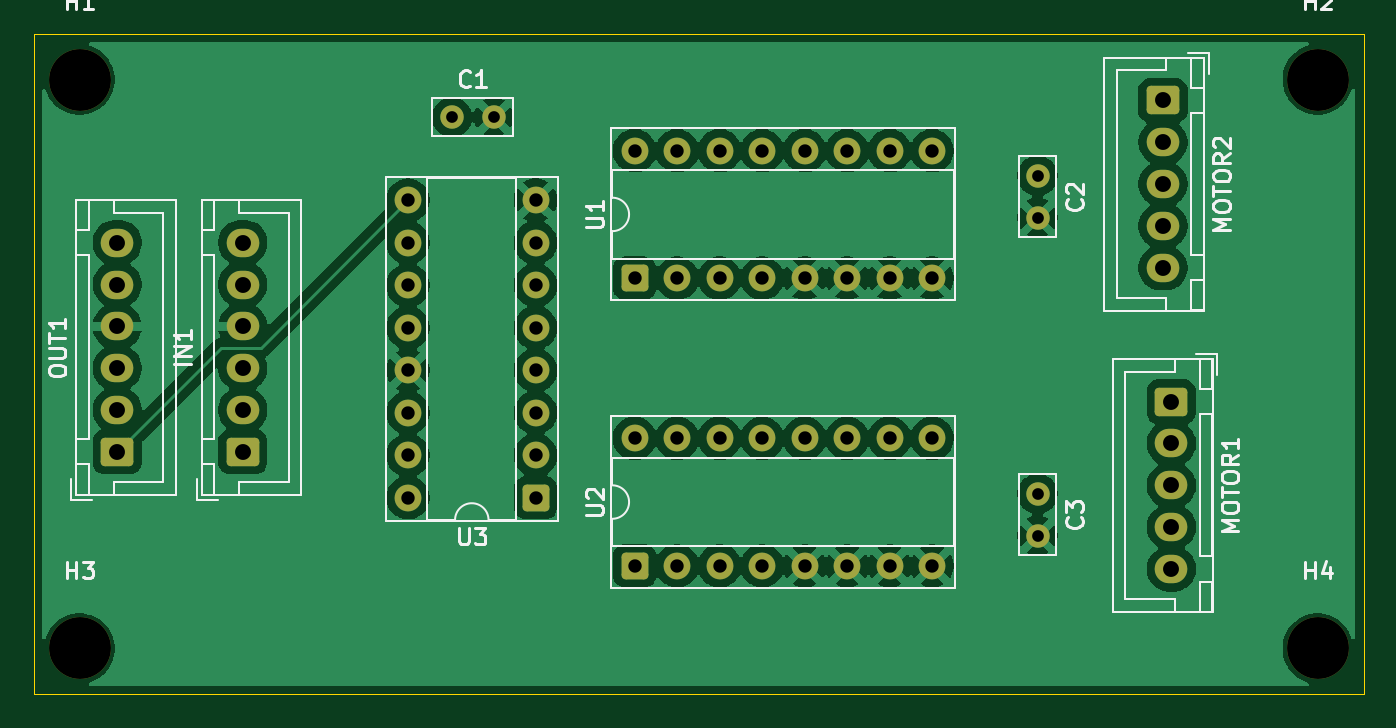
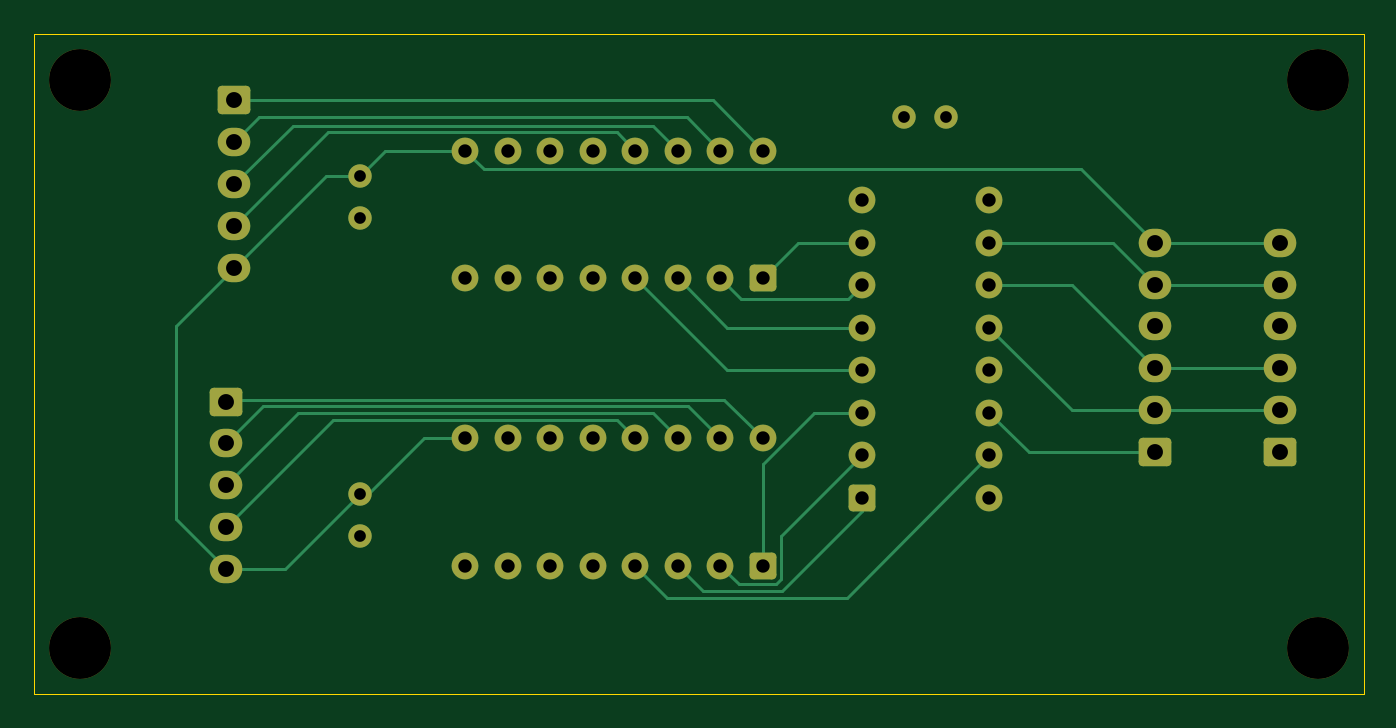
Circuit board: 11 layer files. Board 79.5 x 39.5 mm.
- bottom_copper: driver-B_Cu.gbr (11105 bytes)
- bottom_mask: driver-B_Mask.gbr (3933 bytes)
- paste: driver-B_Paste.gbr (449 bytes)
- bottom_silk: driver-B_Silkscreen.gbr (450 bytes)
- outline: driver-Edge_Cuts.gbr (609 bytes)
- top_copper: driver-F_Cu.gbr (129727 bytes)
- top_mask: driver-F_Mask.gbr (3933 bytes)
- paste: driver-F_Paste.gbr (449 bytes)
- top_silk: driver-F_Silkscreen.gbr (24502 bytes)
- drill: driver-NPTH.drl (397 bytes)
- drill: driver-PTH.drl (1577 bytes)

=== bottom_copper: driver-B_Cu.gbr (11105 bytes, source omitted) ===
=== bottom_mask: driver-B_Mask.gbr ===
%TF.GenerationSoftware,KiCad,Pcbnew,9.0.2*%
%TF.CreationDate,2025-06-11T22:07:18-07:00*%
%TF.ProjectId,driver,64726976-6572-42e6-9b69-6361645f7063,rev?*%
%TF.SameCoordinates,Original*%
%TF.FileFunction,Soldermask,Bot*%
%TF.FilePolarity,Negative*%
%FSLAX46Y46*%
G04 Gerber Fmt 4.6, Leading zero omitted, Abs format (unit mm)*
G04 Created by KiCad (PCBNEW 9.0.2) date 2025-06-11 22:07:18*
%MOMM*%
%LPD*%
G01*
G04 APERTURE LIST*
G04 Aperture macros list*
%AMRoundRect*
0 Rectangle with rounded corners*
0 $1 Rounding radius*
0 $2 $3 $4 $5 $6 $7 $8 $9 X,Y pos of 4 corners*
0 Add a 4 corners polygon primitive as box body*
4,1,4,$2,$3,$4,$5,$6,$7,$8,$9,$2,$3,0*
0 Add four circle primitives for the rounded corners*
1,1,$1+$1,$2,$3*
1,1,$1+$1,$4,$5*
1,1,$1+$1,$6,$7*
1,1,$1+$1,$8,$9*
0 Add four rect primitives between the rounded corners*
20,1,$1+$1,$2,$3,$4,$5,0*
20,1,$1+$1,$4,$5,$6,$7,0*
20,1,$1+$1,$6,$7,$8,$9,0*
20,1,$1+$1,$8,$9,$2,$3,0*%
G04 Aperture macros list end*
%ADD10RoundRect,0.250000X0.550000X-0.550000X0.550000X0.550000X-0.550000X0.550000X-0.550000X-0.550000X0*%
%ADD11C,1.600000*%
%ADD12O,1.950000X1.700000*%
%ADD13RoundRect,0.250000X-0.725000X0.600000X-0.725000X-0.600000X0.725000X-0.600000X0.725000X0.600000X0*%
%ADD14C,3.700000*%
%ADD15RoundRect,0.250000X0.550000X0.550000X-0.550000X0.550000X-0.550000X-0.550000X0.550000X-0.550000X0*%
%ADD16RoundRect,0.250000X0.725000X-0.600000X0.725000X0.600000X-0.725000X0.600000X-0.725000X-0.600000X0*%
%ADD17C,1.400000*%
G04 APERTURE END LIST*
D10*
%TO.C,U2*%
X135920000Y-131810000D03*
D11*
X138460000Y-131810000D03*
X141000000Y-131810000D03*
X143540000Y-131810000D03*
X146080000Y-131810000D03*
X148620000Y-131810000D03*
X151160000Y-131810000D03*
X153700000Y-131810000D03*
X153700000Y-124190000D03*
X151160000Y-124190000D03*
X148620000Y-124190000D03*
X146080000Y-124190000D03*
X143540000Y-124190000D03*
X141000000Y-124190000D03*
X138460000Y-124190000D03*
X135920000Y-124190000D03*
%TD*%
D10*
%TO.C,U1*%
X135920000Y-114620000D03*
D11*
X138460000Y-114620000D03*
X141000000Y-114620000D03*
X143540000Y-114620000D03*
X146080000Y-114620000D03*
X148620000Y-114620000D03*
X151160000Y-114620000D03*
X153700000Y-114620000D03*
X153700000Y-107000000D03*
X151160000Y-107000000D03*
X148620000Y-107000000D03*
X146080000Y-107000000D03*
X143540000Y-107000000D03*
X141000000Y-107000000D03*
X138460000Y-107000000D03*
X135920000Y-107000000D03*
%TD*%
D12*
%TO.C,MOTOR1*%
X168000000Y-132000000D03*
X168000000Y-129500000D03*
X168000000Y-127000000D03*
X168000000Y-124500000D03*
D13*
X168000000Y-122000000D03*
%TD*%
D14*
%TO.C,H1*%
X102750000Y-102750000D03*
%TD*%
D15*
%TO.C,U3*%
X130000000Y-127740000D03*
D11*
X130000000Y-125200000D03*
X130000000Y-122660000D03*
X130000000Y-120120000D03*
X130000000Y-117580000D03*
X130000000Y-115040000D03*
X130000000Y-112500000D03*
X130000000Y-109960000D03*
X122380000Y-109960000D03*
X122380000Y-112500000D03*
X122380000Y-115040000D03*
X122380000Y-117580000D03*
X122380000Y-120120000D03*
X122380000Y-122660000D03*
X122380000Y-125200000D03*
X122380000Y-127740000D03*
%TD*%
D14*
%TO.C,H4*%
X176750000Y-136750000D03*
%TD*%
%TO.C,H3*%
X102750000Y-136750000D03*
%TD*%
D16*
%TO.C,OUT1*%
X105000000Y-125000000D03*
D12*
X105000000Y-122500000D03*
X105000000Y-120000000D03*
X105000000Y-117500000D03*
X105000000Y-115000000D03*
X105000000Y-112500000D03*
%TD*%
D17*
%TO.C,C2*%
X160000000Y-111000000D03*
X160000000Y-108500000D03*
%TD*%
D12*
%TO.C,IN1*%
X112500000Y-112500000D03*
X112500000Y-115000000D03*
X112500000Y-117500000D03*
X112500000Y-120000000D03*
X112500000Y-122500000D03*
D16*
X112500000Y-125000000D03*
%TD*%
D17*
%TO.C,C3*%
X160000000Y-130000000D03*
X160000000Y-127500000D03*
%TD*%
D12*
%TO.C,MOTOR2*%
X167500000Y-114000000D03*
X167500000Y-111500000D03*
X167500000Y-109000000D03*
X167500000Y-106500000D03*
D13*
X167500000Y-104000000D03*
%TD*%
D14*
%TO.C,H2*%
X176750000Y-102750000D03*
%TD*%
D17*
%TO.C,C1*%
X125000000Y-105000000D03*
X127500000Y-105000000D03*
%TD*%
M02*

=== paste: driver-B_Paste.gbr ===
%TF.GenerationSoftware,KiCad,Pcbnew,9.0.2*%
%TF.CreationDate,2025-06-11T22:07:18-07:00*%
%TF.ProjectId,driver,64726976-6572-42e6-9b69-6361645f7063,rev?*%
%TF.SameCoordinates,Original*%
%TF.FileFunction,Paste,Bot*%
%TF.FilePolarity,Positive*%
%FSLAX46Y46*%
G04 Gerber Fmt 4.6, Leading zero omitted, Abs format (unit mm)*
G04 Created by KiCad (PCBNEW 9.0.2) date 2025-06-11 22:07:18*
%MOMM*%
%LPD*%
G01*
G04 APERTURE LIST*
G04 APERTURE END LIST*
M02*

=== bottom_silk: driver-B_Silkscreen.gbr ===
%TF.GenerationSoftware,KiCad,Pcbnew,9.0.2*%
%TF.CreationDate,2025-06-11T22:07:18-07:00*%
%TF.ProjectId,driver,64726976-6572-42e6-9b69-6361645f7063,rev?*%
%TF.SameCoordinates,Original*%
%TF.FileFunction,Legend,Bot*%
%TF.FilePolarity,Positive*%
%FSLAX46Y46*%
G04 Gerber Fmt 4.6, Leading zero omitted, Abs format (unit mm)*
G04 Created by KiCad (PCBNEW 9.0.2) date 2025-06-11 22:07:18*
%MOMM*%
%LPD*%
G01*
G04 APERTURE LIST*
G04 APERTURE END LIST*
M02*

=== outline: driver-Edge_Cuts.gbr ===
%TF.GenerationSoftware,KiCad,Pcbnew,9.0.2*%
%TF.CreationDate,2025-06-11T22:07:18-07:00*%
%TF.ProjectId,driver,64726976-6572-42e6-9b69-6361645f7063,rev?*%
%TF.SameCoordinates,Original*%
%TF.FileFunction,Profile,NP*%
%FSLAX46Y46*%
G04 Gerber Fmt 4.6, Leading zero omitted, Abs format (unit mm)*
G04 Created by KiCad (PCBNEW 9.0.2) date 2025-06-11 22:07:18*
%MOMM*%
%LPD*%
G01*
G04 APERTURE LIST*
%TA.AperFunction,Profile*%
%ADD10C,0.050000*%
%TD*%
G04 APERTURE END LIST*
D10*
X100000000Y-100000000D02*
X179500000Y-100000000D01*
X179500000Y-139500000D01*
X100000000Y-139500000D01*
X100000000Y-100000000D01*
M02*

=== top_copper: driver-F_Cu.gbr (129727 bytes, source omitted) ===
=== top_mask: driver-F_Mask.gbr ===
%TF.GenerationSoftware,KiCad,Pcbnew,9.0.2*%
%TF.CreationDate,2025-06-11T22:07:18-07:00*%
%TF.ProjectId,driver,64726976-6572-42e6-9b69-6361645f7063,rev?*%
%TF.SameCoordinates,Original*%
%TF.FileFunction,Soldermask,Top*%
%TF.FilePolarity,Negative*%
%FSLAX46Y46*%
G04 Gerber Fmt 4.6, Leading zero omitted, Abs format (unit mm)*
G04 Created by KiCad (PCBNEW 9.0.2) date 2025-06-11 22:07:18*
%MOMM*%
%LPD*%
G01*
G04 APERTURE LIST*
G04 Aperture macros list*
%AMRoundRect*
0 Rectangle with rounded corners*
0 $1 Rounding radius*
0 $2 $3 $4 $5 $6 $7 $8 $9 X,Y pos of 4 corners*
0 Add a 4 corners polygon primitive as box body*
4,1,4,$2,$3,$4,$5,$6,$7,$8,$9,$2,$3,0*
0 Add four circle primitives for the rounded corners*
1,1,$1+$1,$2,$3*
1,1,$1+$1,$4,$5*
1,1,$1+$1,$6,$7*
1,1,$1+$1,$8,$9*
0 Add four rect primitives between the rounded corners*
20,1,$1+$1,$2,$3,$4,$5,0*
20,1,$1+$1,$4,$5,$6,$7,0*
20,1,$1+$1,$6,$7,$8,$9,0*
20,1,$1+$1,$8,$9,$2,$3,0*%
G04 Aperture macros list end*
%ADD10RoundRect,0.250000X0.550000X-0.550000X0.550000X0.550000X-0.550000X0.550000X-0.550000X-0.550000X0*%
%ADD11C,1.600000*%
%ADD12O,1.950000X1.700000*%
%ADD13RoundRect,0.250000X-0.725000X0.600000X-0.725000X-0.600000X0.725000X-0.600000X0.725000X0.600000X0*%
%ADD14C,3.700000*%
%ADD15RoundRect,0.250000X0.550000X0.550000X-0.550000X0.550000X-0.550000X-0.550000X0.550000X-0.550000X0*%
%ADD16RoundRect,0.250000X0.725000X-0.600000X0.725000X0.600000X-0.725000X0.600000X-0.725000X-0.600000X0*%
%ADD17C,1.400000*%
G04 APERTURE END LIST*
D10*
%TO.C,U2*%
X135920000Y-131810000D03*
D11*
X138460000Y-131810000D03*
X141000000Y-131810000D03*
X143540000Y-131810000D03*
X146080000Y-131810000D03*
X148620000Y-131810000D03*
X151160000Y-131810000D03*
X153700000Y-131810000D03*
X153700000Y-124190000D03*
X151160000Y-124190000D03*
X148620000Y-124190000D03*
X146080000Y-124190000D03*
X143540000Y-124190000D03*
X141000000Y-124190000D03*
X138460000Y-124190000D03*
X135920000Y-124190000D03*
%TD*%
D10*
%TO.C,U1*%
X135920000Y-114620000D03*
D11*
X138460000Y-114620000D03*
X141000000Y-114620000D03*
X143540000Y-114620000D03*
X146080000Y-114620000D03*
X148620000Y-114620000D03*
X151160000Y-114620000D03*
X153700000Y-114620000D03*
X153700000Y-107000000D03*
X151160000Y-107000000D03*
X148620000Y-107000000D03*
X146080000Y-107000000D03*
X143540000Y-107000000D03*
X141000000Y-107000000D03*
X138460000Y-107000000D03*
X135920000Y-107000000D03*
%TD*%
D12*
%TO.C,MOTOR1*%
X168000000Y-132000000D03*
X168000000Y-129500000D03*
X168000000Y-127000000D03*
X168000000Y-124500000D03*
D13*
X168000000Y-122000000D03*
%TD*%
D14*
%TO.C,H1*%
X102750000Y-102750000D03*
%TD*%
D15*
%TO.C,U3*%
X130000000Y-127740000D03*
D11*
X130000000Y-125200000D03*
X130000000Y-122660000D03*
X130000000Y-120120000D03*
X130000000Y-117580000D03*
X130000000Y-115040000D03*
X130000000Y-112500000D03*
X130000000Y-109960000D03*
X122380000Y-109960000D03*
X122380000Y-112500000D03*
X122380000Y-115040000D03*
X122380000Y-117580000D03*
X122380000Y-120120000D03*
X122380000Y-122660000D03*
X122380000Y-125200000D03*
X122380000Y-127740000D03*
%TD*%
D14*
%TO.C,H4*%
X176750000Y-136750000D03*
%TD*%
%TO.C,H3*%
X102750000Y-136750000D03*
%TD*%
D16*
%TO.C,OUT1*%
X105000000Y-125000000D03*
D12*
X105000000Y-122500000D03*
X105000000Y-120000000D03*
X105000000Y-117500000D03*
X105000000Y-115000000D03*
X105000000Y-112500000D03*
%TD*%
D17*
%TO.C,C2*%
X160000000Y-111000000D03*
X160000000Y-108500000D03*
%TD*%
D12*
%TO.C,IN1*%
X112500000Y-112500000D03*
X112500000Y-115000000D03*
X112500000Y-117500000D03*
X112500000Y-120000000D03*
X112500000Y-122500000D03*
D16*
X112500000Y-125000000D03*
%TD*%
D17*
%TO.C,C3*%
X160000000Y-130000000D03*
X160000000Y-127500000D03*
%TD*%
D12*
%TO.C,MOTOR2*%
X167500000Y-114000000D03*
X167500000Y-111500000D03*
X167500000Y-109000000D03*
X167500000Y-106500000D03*
D13*
X167500000Y-104000000D03*
%TD*%
D14*
%TO.C,H2*%
X176750000Y-102750000D03*
%TD*%
D17*
%TO.C,C1*%
X125000000Y-105000000D03*
X127500000Y-105000000D03*
%TD*%
M02*

=== paste: driver-F_Paste.gbr ===
%TF.GenerationSoftware,KiCad,Pcbnew,9.0.2*%
%TF.CreationDate,2025-06-11T22:07:18-07:00*%
%TF.ProjectId,driver,64726976-6572-42e6-9b69-6361645f7063,rev?*%
%TF.SameCoordinates,Original*%
%TF.FileFunction,Paste,Top*%
%TF.FilePolarity,Positive*%
%FSLAX46Y46*%
G04 Gerber Fmt 4.6, Leading zero omitted, Abs format (unit mm)*
G04 Created by KiCad (PCBNEW 9.0.2) date 2025-06-11 22:07:18*
%MOMM*%
%LPD*%
G01*
G04 APERTURE LIST*
G04 APERTURE END LIST*
M02*

=== top_silk: driver-F_Silkscreen.gbr (24502 bytes, source omitted) ===
=== drill: driver-NPTH.drl ===
M48
; DRILL file {KiCad 9.0.2} date 2025-06-11T22:07:16-0700
; FORMAT={-:-/ absolute / metric / decimal}
; #@! TF.CreationDate,2025-06-11T22:07:16-07:00
; #@! TF.GenerationSoftware,Kicad,Pcbnew,9.0.2
; #@! TF.FileFunction,NonPlated,1,2,NPTH
FMAT,2
METRIC
; #@! TA.AperFunction,NonPlated,NPTH,ComponentDrill
T1C3.700
%
G90
G05
T1
X102.75Y-102.75
X102.75Y-136.75
X176.75Y-102.75
X176.75Y-136.75
M30

=== drill: driver-PTH.drl ===
M48
; DRILL file {KiCad 9.0.2} date 2025-06-11T22:07:16-0700
; FORMAT={-:-/ absolute / metric / decimal}
; #@! TF.CreationDate,2025-06-11T22:07:16-07:00
; #@! TF.GenerationSoftware,Kicad,Pcbnew,9.0.2
; #@! TF.FileFunction,Plated,1,2,PTH
FMAT,2
METRIC
; #@! TA.AperFunction,Plated,PTH,ComponentDrill
T1C0.700
; #@! TA.AperFunction,Plated,PTH,ComponentDrill
T2C0.800
; #@! TA.AperFunction,Plated,PTH,ComponentDrill
T3C0.950
%
G90
G05
T1
X125.0Y-105.0
X127.5Y-105.0
X160.0Y-108.5
X160.0Y-111.0
X160.0Y-127.5
X160.0Y-130.0
T2
X122.38Y-109.96
X122.38Y-112.5
X122.38Y-115.04
X122.38Y-117.58
X122.38Y-120.12
X122.38Y-122.66
X122.38Y-125.2
X122.38Y-127.74
X130.0Y-109.96
X130.0Y-112.5
X130.0Y-115.04
X130.0Y-117.58
X130.0Y-120.12
X130.0Y-122.66
X130.0Y-125.2
X130.0Y-127.74
X135.92Y-107.0
X135.92Y-114.62
X135.92Y-124.19
X135.92Y-131.81
X138.46Y-107.0
X138.46Y-114.62
X138.46Y-124.19
X138.46Y-131.81
X141.0Y-107.0
X141.0Y-114.62
X141.0Y-124.19
X141.0Y-131.81
X143.54Y-107.0
X143.54Y-114.62
X143.54Y-124.19
X143.54Y-131.81
X146.08Y-107.0
X146.08Y-114.62
X146.08Y-124.19
X146.08Y-131.81
X148.62Y-107.0
X148.62Y-114.62
X148.62Y-124.19
X148.62Y-131.81
X151.16Y-107.0
X151.16Y-114.62
X151.16Y-124.19
X151.16Y-131.81
X153.7Y-107.0
X153.7Y-114.62
X153.7Y-124.19
X153.7Y-131.81
T3
X105.0Y-112.5
X105.0Y-115.0
X105.0Y-117.5
X105.0Y-120.0
X105.0Y-122.5
X105.0Y-125.0
X112.5Y-112.5
X112.5Y-115.0
X112.5Y-117.5
X112.5Y-120.0
X112.5Y-122.5
X112.5Y-125.0
X167.5Y-104.0
X167.5Y-106.5
X167.5Y-109.0
X167.5Y-111.5
X167.5Y-114.0
X168.0Y-122.0
X168.0Y-124.5
X168.0Y-127.0
X168.0Y-129.5
X168.0Y-132.0
M30
